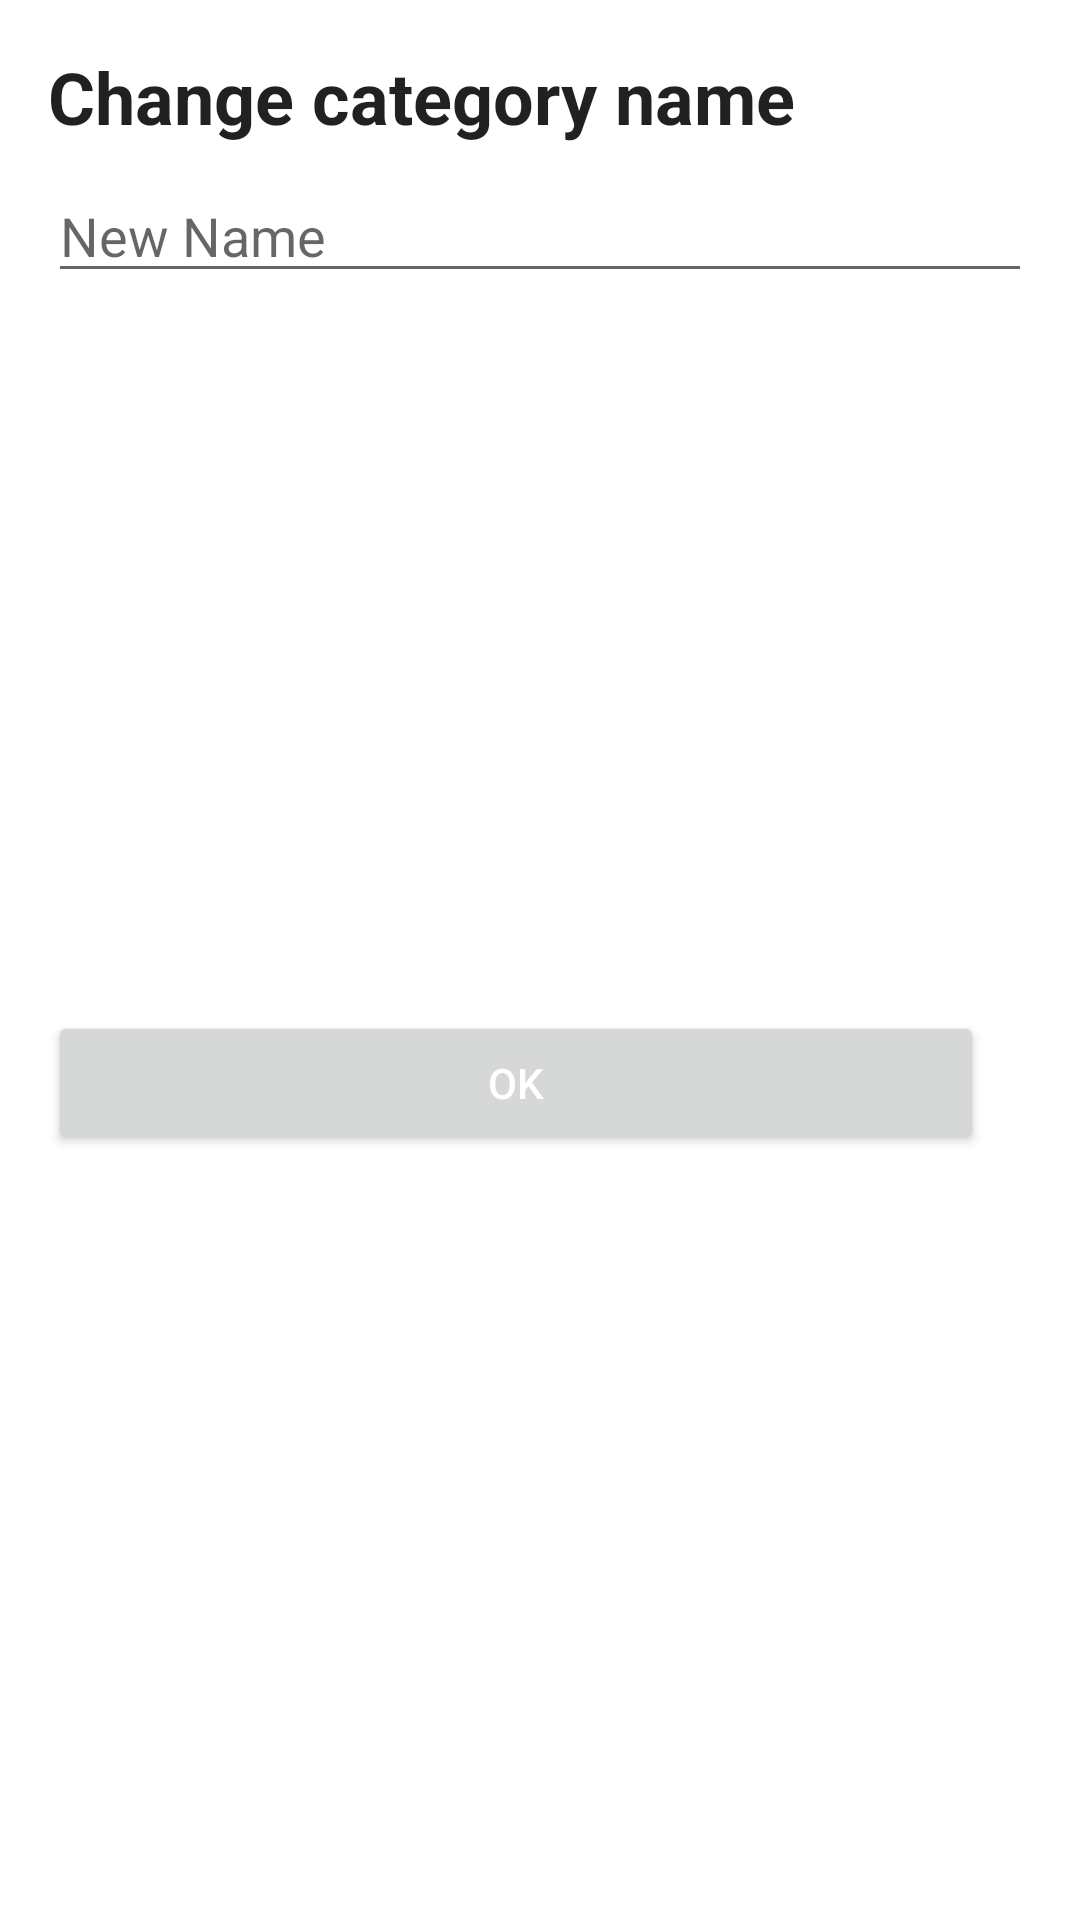

The Android layout XML behind this screen, and the referenced resources:
<!-- AndroidManifest.xml: application theme Theme.MagicCode -->
<!-- res/layout/dialog_change_category_title.xml -->
<?xml version="1.0" encoding="utf-8"?>
<androidx.constraintlayout.widget.ConstraintLayout
    xmlns:android="http://schemas.android.com/apk/res/android"
    xmlns:app="http://schemas.android.com/apk/res-auto"
    xmlns:tools="http://schemas.android.com/tools"
    android:layout_width="match_parent"
    android:layout_height="wrap_content"
    android:background="?colorPrimaryContainer"
    android:padding="16dp">

    <TextView
        android:id="@+id/title_textview"
        android:layout_width="0dp"
        android:layout_height="wrap_content"
        android:text="Change category name"
        android:textColor="?android:textColorPrimary"
        android:textSize="24sp"
        android:textStyle="bold"
        app:layout_constraintStart_toStartOf="parent"
        app:layout_constraintEnd_toEndOf="parent"
        app:layout_constraintTop_toTopOf="parent"
        android:layout_marginBottom="16dp"/>

    <EditText
        android:id="@+id/new_title_et"
        android:layout_width="0dp"
        android:layout_height="wrap_content"
        android:layout_marginTop="8dp"
        android:hint="New Name"
        app:layout_constraintStart_toStartOf="parent"
        app:layout_constraintEnd_toEndOf="parent"
        app:layout_constraintTop_toBottomOf="@+id/title_textview"/>
    <Button
        android:id="@+id/change_title_cat_btn"
        android:layout_width="match_parent"
        android:layout_height="wrap_content"
        android:layout_marginTop="16dp"
        android:layout_marginEnd="16dp"
        android:layout_marginBottom="16dp"
        android:layout_weight="1"
        android:text="OK"
        android:textColor="@color/white"
        app:layout_constraintBottom_toBottomOf="parent"
        app:layout_constraintEnd_toEndOf="parent"
        app:layout_constraintTop_toBottomOf="@+id/new_title_et" />

</androidx.constraintlayout.widget.ConstraintLayout>
<!-- resources referenced by this layout -->
<resources>
  <color name="white">#FFFFFFFF</color>
  <style name="Theme.MagicCode" parent="Theme.MaterialComponents.DayNight.DarkActionBar">
          
          <item name="colorPrimary">@color/purple_500</item>
          <item name="colorPrimaryVariant">@color/purple_700</item>
          <item name="colorOnPrimary">@color/white</item>
          
          <item name="colorSecondary">@color/teal_200</item>
          <item name="colorSecondaryVariant">@color/teal_700</item>
          <item name="colorOnSecondary">@color/black</item>
          <item name="primaryRvColor">@color/white</item>
          
          <item name="android:navigationBarColor">#f6f6f6</item>
          <item name="android:statusBarColor">?attr/colorPrimaryVariant</item>
          <item name="colorPrimaryContainer">@color/white</item>
          <item name="colorSecondaryContainer">@color/white</item>
          <item name="primaryBackgroundColor">@color/white</item>
          <item name="invertedThemeColor">@color/black</item>
          
          <item name="primaryNoteViewColor">@color/material_dynamic_neutral80</item>
          <item name="overlapAnchor">false</item>
          <item name="editTextBackground">@drawable/edit_text_bg</item>
          <item name="android:actionOverflowButtonStyle">@style/MyOverflowButtonStyle</item>
      </style>
  <color name="purple_500">#FF6200EE</color>
  <color name="purple_700">#FF3700B3</color>
  <color name="teal_200">#FF03DAC5</color>
  <color name="teal_700">#FF018786</color>
  <color name="black">#FF000000</color>
  <!-- drawable edit_text_bg (drawable) -->
  <?xml version="1.0" encoding="utf-8"?>
  <layer-list xmlns:android="http://schemas.android.com/apk/res/android">
      <item android:top="-2dp" android:left="-2dp" android:right="-2dp">
          <shape>
              <solid android:color="?colorSecondaryContainer"/>
              <stroke android:color="?invertedThemeColor" android:width="2dp"/>
          </shape>
      </item>
  </layer-list>
  <style name="MyOverflowButtonStyle" parent="Widget.AppCompat.ActionButton.Overflow">
          <item name="android:tint">#FFFFFF</item>
      </style>
</resources>
